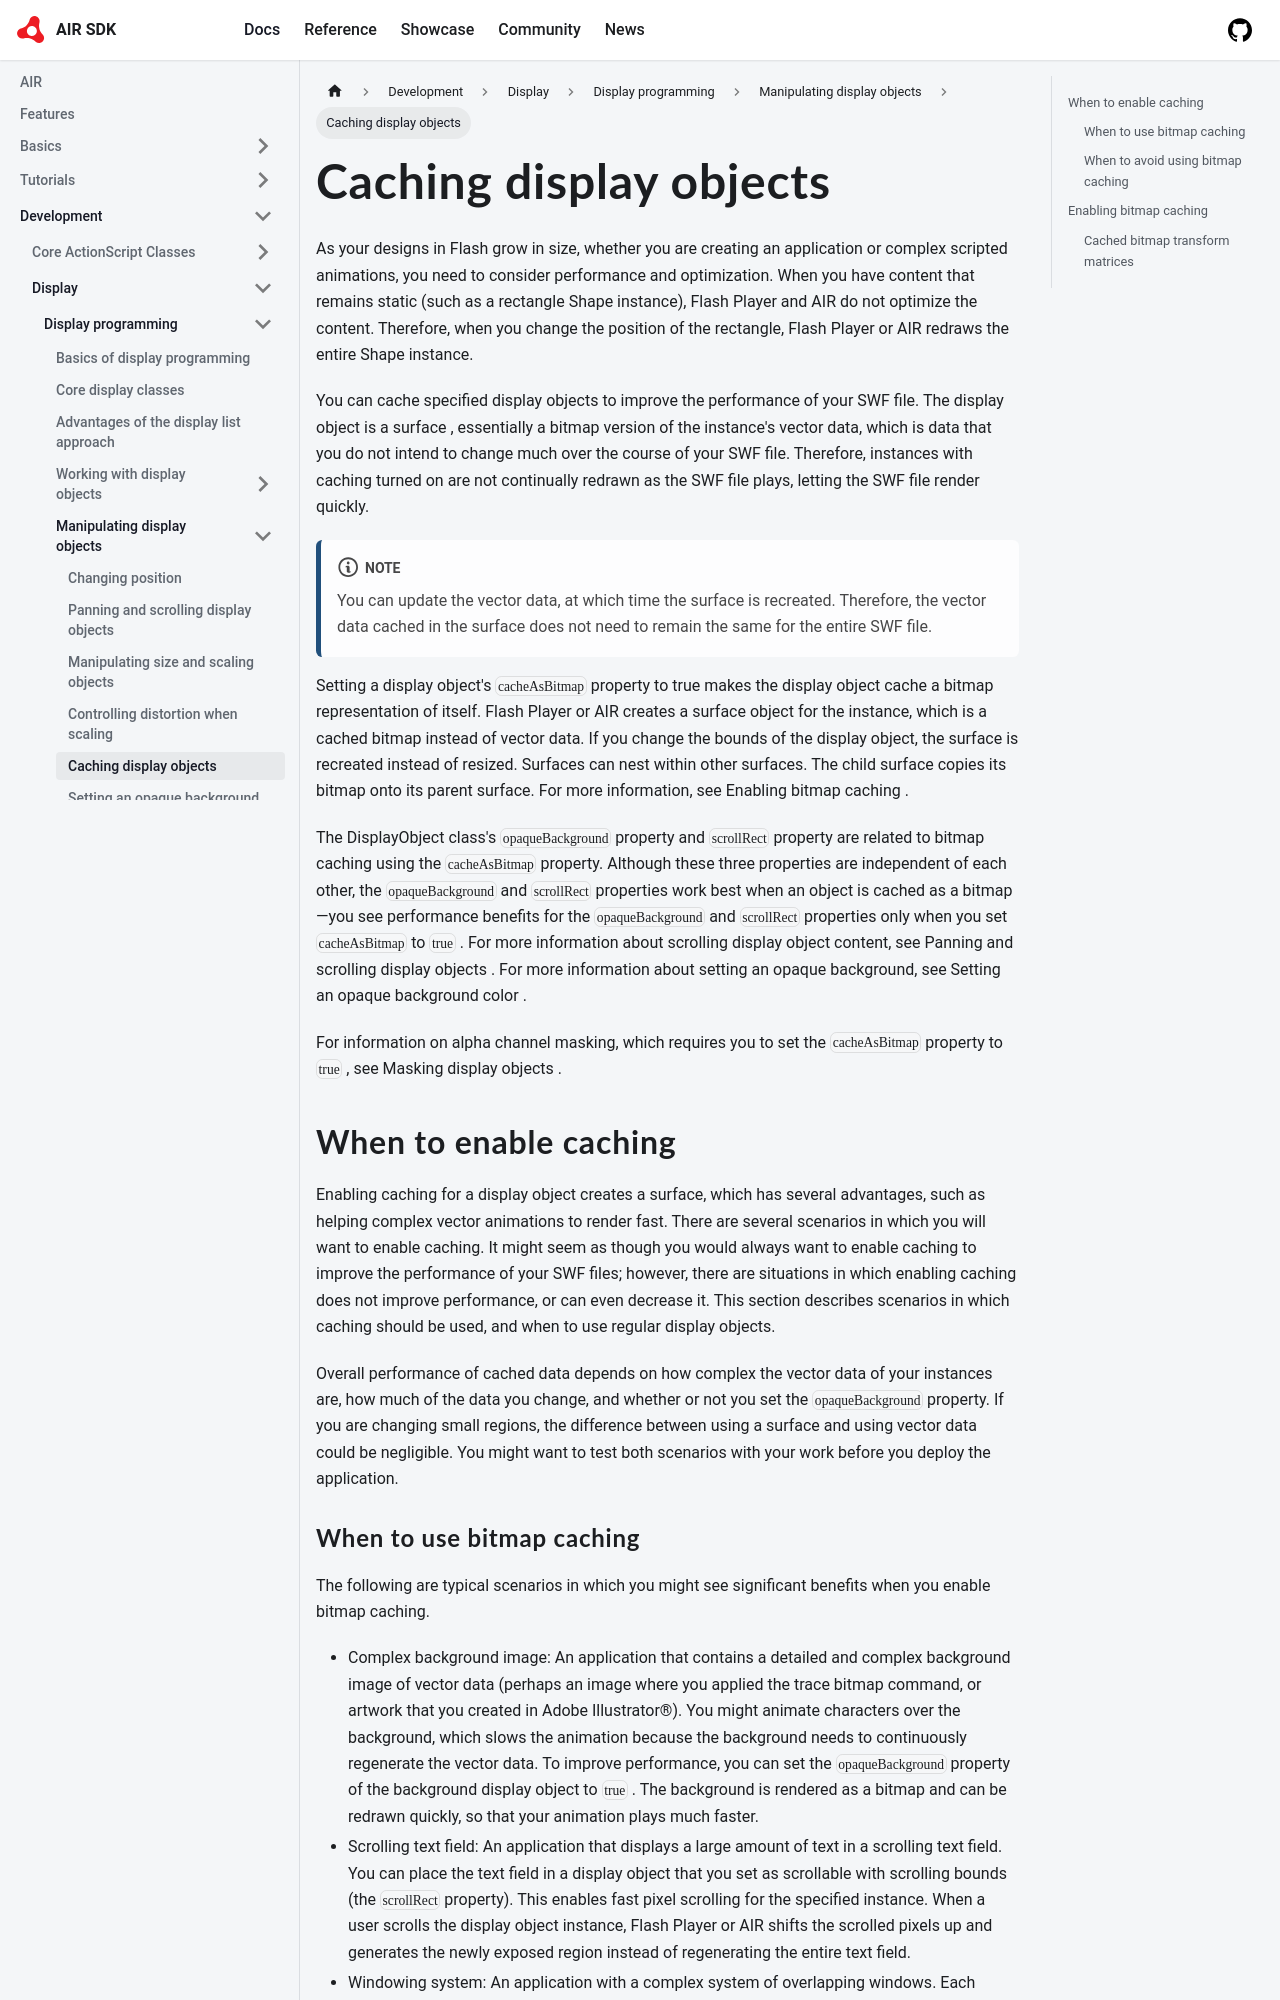

repository: airsdk/airsdk.dev · page: docs/development/display/display-programming/manipulating-display-objects/caching-display-objects.html · generator: docusaurus

---
title: Caching display objects
sidebar_position: 6
---

As your designs in Flash grow in size, whether you are creating an application or complex scripted animations, you need to consider performance and optimization. When you have content that remains static (such as a rectangle Shape instance), Flash Player and AIR do not optimize the content. Therefore, when you change the position of the rectangle, Flash Player or AIR redraws the entire Shape instance.

You can cache specified display objects to improve the performance of your SWF file. The display object is a surface , essentially a bitmap version of the instance's vector data, which is data that you do not intend to change much over the course of your SWF file. Therefore, instances with caching turned on are not continually redrawn as the SWF file plays, letting the SWF file render quickly.

:::note
You can update the vector data, at which time the surface is recreated. Therefore, the vector data cached in the surface does not need to remain the same for the entire SWF file.
:::

Setting a display object's `cacheAsBitmap` property to true makes the display object cache a bitmap representation of itself. Flash Player or AIR creates a surface object for the instance, which is a cached bitmap instead of vector data. If you change the bounds of the display object, the surface is recreated instead of resized. Surfaces can nest within other surfaces. The child surface copies its bitmap onto its parent surface. For more information, see Enabling bitmap caching .

The DisplayObject class's `opaqueBackground` property and `scrollRect` property are related to bitmap caching using the `cacheAsBitmap` property. Although these three properties are independent of each other, the `opaqueBackground` and `scrollRect` properties work best when an object is cached as a bitmap—you see performance benefits for the `opaqueBackground` and `scrollRect` properties only when you set `cacheAsBitmap` to `true` . For more information about scrolling display object content, see Panning and scrolling display objects . For more information about setting an opaque background, see Setting an opaque background color .

For information on alpha channel masking, which requires you to set the `cacheAsBitmap` property to `true` , see Masking display objects .

## When to enable caching

Enabling caching for a display object creates a surface, which has several advantages, such as helping complex vector animations to render fast. There are several scenarios in which you will want to enable caching. It might seem as though you would always want to enable caching to improve the performance of your SWF files; however, there are situations in which enabling caching does not improve performance, or can even decrease it. This section describes scenarios in which caching should be used, and when to use regular display objects.

Overall performance of cached data depends on how complex the vector data of your instances are, how much of the data you change, and whether or not you set the `opaqueBackground` property. If you are changing small regions, the difference between using a surface and using vector data could be negligible. You might want to test both scenarios with your work before you deploy the application.
